Run: headless pygame with SDL's dummy video driver; simulated clock (each Clock.tick advances the game by its frame time, no real sleeping); random seed 0; keys injected as events and as key.get_pressed() state; mouse plan: one left click at the window centre at the start of phase 2, then a move to the lower-right quarter at the start of phase 3.
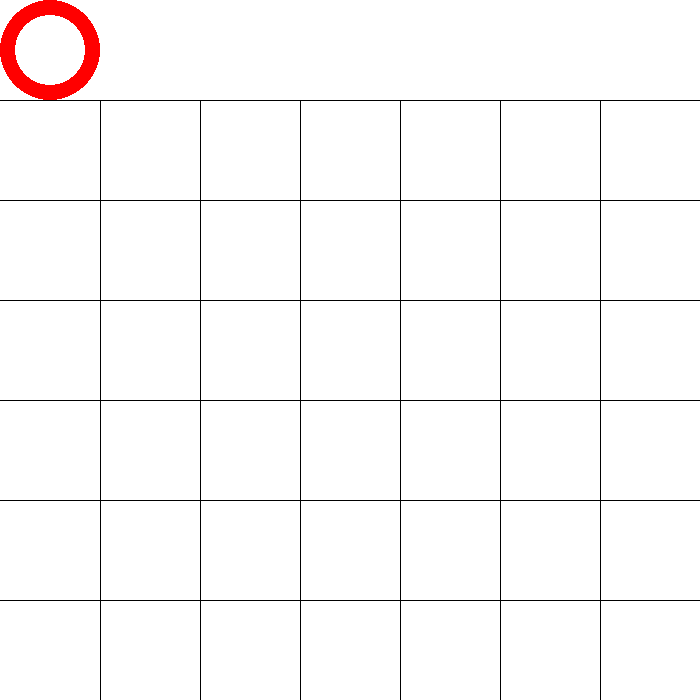
Frame 1 of 4 · flips 1–60 · no input
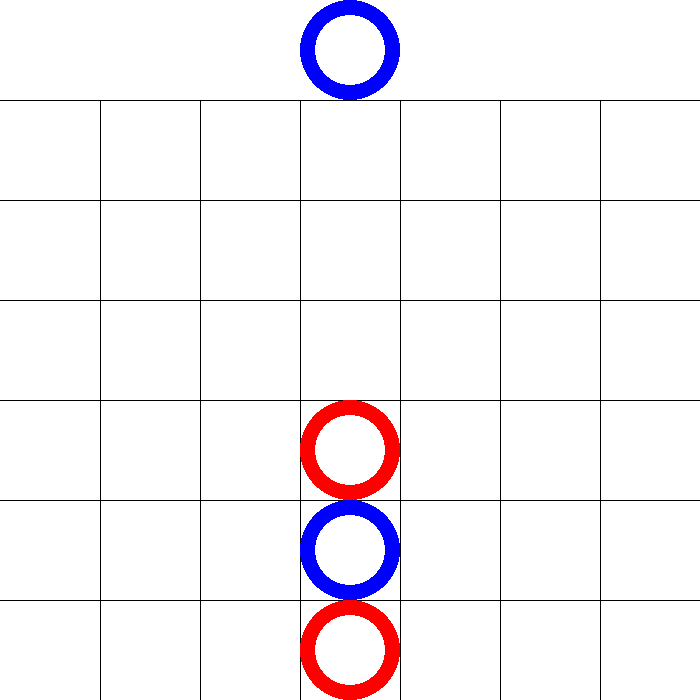
Frame 2 of 4 · flips 61–180 · clicked the window centre · tapped SPACE, RETURN · held RIGHT (→), D
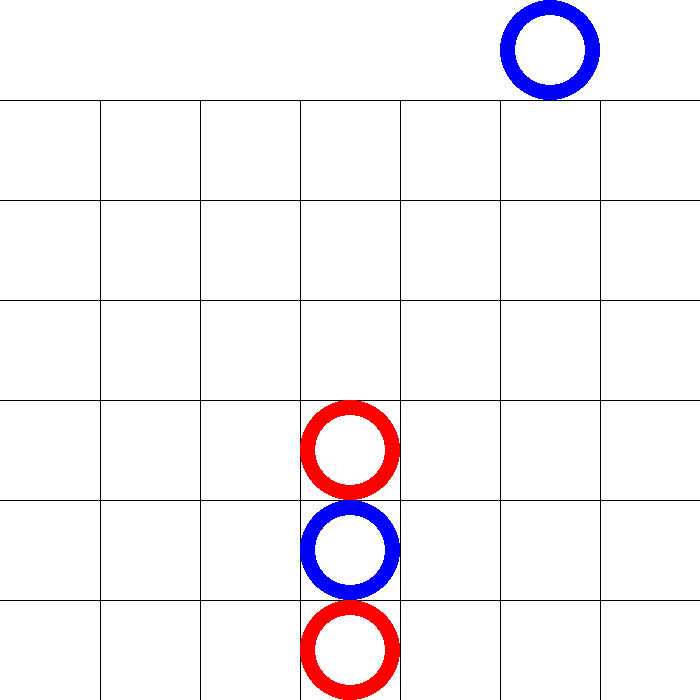
Frame 3 of 4 · flips 181–300 · moved the mouse to the lower-right quarter · held DOWN (↓), S
Frame 4 of 4 · flips 301–420 · held LEFT (←), A, UP (↑), W · screen unchanged from frame 3, image omitted

The pygame program that drew these frames:

import pygame ,sys
from pygame.locals import *

pygame.init()
PANTALLA= pygame.display.set_mode((700,700))
pygame.display.set_caption('Conecta 4')


BLANCO=(255,255,255)
NEGRO=(0,0,0)
ROJO=(255,0,0)
AZUL=(0,0,255)
VERDE=(0,255,0)

def creadorTablero():
    contador=1
    tablero=[]

    while contador<=6:
        tablero.append([0,0,0,0,0,0,0])
        contador+=1
    return(tablero)

def cuadricula(tamaño):
    contador=tamaño
    while contador<=600:
        pygame.draw.line(PANTALLA, NEGRO,(contador, 100),(contador, 700),1)
        contador+=tamaño
    contador=tamaño
    while contador<=700:
        pygame.draw.line(PANTALLA, NEGRO,(0, contador),(700,contador),1)
        contador+=tamaño 

def revisarVictoria(matriz,jugador):
    contador=0
    for fila in matriz:
        contador=0
        for element in fila:  
            if element==jugador:
                contador+=1
            elif contador<4:
                contador=0
        if contador>=4:
            return(int(jugador))
    return(0)

def voltearMatriz(matriz):
    contador=0
    nuevaMatriz=[]
    while(contador<len(matriz[1])):
        output=[]
        for element in matriz:
            output+=[element[contador]]
        contador+=1
        nuevaMatriz.append(output)
    return(nuevaMatriz)

def revisarVictoriaHorizontal(matriz,jugador):
    matriz=voltearMatriz(matriz)
    return(revisarVictoria(matriz,jugador))

def diagonalesMatrices1(matriz):
    nuevaMatriz=[]
    lista=[matriz[0][6],3,3,3,3,3]
    nuevaMatriz.append(lista)
    lista=[matriz[0][5],matriz[1][6],3,3,3,3]
    nuevaMatriz.append(lista)
    lista=[matriz[0][4],matriz[1][5],matriz[2][6],3,3,3]
    nuevaMatriz.append(lista)
    lista=[matriz[0][3],matriz[1][4],matriz[2][5],matriz[3][6],3,3]
    nuevaMatriz.append(lista)
    lista=[matriz[0][2],matriz[1][3],matriz[2][4],matriz[3][5],matriz[4][6],3]
    nuevaMatriz.append(lista)
    lista=[matriz[0][1],matriz[1][2],matriz[2][3],matriz[3][4],matriz[4][5],matriz[5][6]]
    nuevaMatriz.append(lista)
    lista=[matriz[0][0],matriz[1][1],matriz[2][2],matriz[3][3],matriz[4][4],matriz[5][5]]
    nuevaMatriz.append(lista)
    lista=[matriz[1][0],matriz[2][1],matriz[3][2],matriz[4][3],matriz[5][4],3]
    nuevaMatriz.append(lista)
    lista=[matriz[2][0],matriz[3][1],matriz[4][2],matriz[5][3],3,3]
    nuevaMatriz.append(lista)
    lista=[matriz[3][0],matriz[4][1],matriz[5][2],3,3,3]
    nuevaMatriz.append(lista)
    lista=[matriz[4][0],matriz[5][1],3,3,3,3]
    nuevaMatriz.append(lista)
    lista=[matriz[5][0],3,3,3,3,3]
    return(nuevaMatriz)


def diagonalesMatrices2(matriz):
    nuevaMatriz=[]
    lista=[matriz[5][6],3,3,3,3,3]
    nuevaMatriz.append(lista)
    lista=[matriz[5][5],matriz[4][6],3,3,3,3]
    nuevaMatriz.append(lista)
    lista=[matriz[5][4],matriz[4][5],matriz[3][6],3,3,3]
    nuevaMatriz.append(lista)
    lista=[matriz[5][3],matriz[4][4],matriz[3][5],matriz[2][6],3,3]
    nuevaMatriz.append(lista)
    lista=[matriz[5][2],matriz[4][3],matriz[3][4],matriz[2][5],matriz[1][6],3]
    nuevaMatriz.append(lista)
    lista=[matriz[5][1],matriz[4][2],matriz[3][3],matriz[2][4],matriz[1][5],matriz[0][6]]
    nuevaMatriz.append(lista)
    lista=[matriz[5][0],matriz[4][1],matriz[3][2],matriz[2][3],matriz[1][4],matriz[0][5]]
    nuevaMatriz.append(lista)
    lista=[matriz[4][0],matriz[3][1],matriz[2][2],matriz[1][3],matriz[0][4],3]
    nuevaMatriz.append(lista)
    lista=[matriz[3][0],matriz[2][1],matriz[1][2],matriz[0][3],3,3]
    nuevaMatriz.append(lista)
    lista=[matriz[2][0],matriz[1][1],matriz[0][2],3,3,3]
    nuevaMatriz.append(lista)
    lista=[matriz[1][0],matriz[0][1],3,3,3,3]
    nuevaMatriz.append(lista)
    lista=[matriz[1][0],3,3,3,3,3]
    return(nuevaMatriz)


def revisarVictoriaDiagonal1(matriz,jugador):
    matriz=diagonalesMatrices1(matriz)
    return(revisarVictoria(matriz,jugador))

def revisarVictoriaDiagonal2(matriz,jugador):
    matriz=diagonalesMatrices2(matriz)
    return(revisarVictoria(matriz,jugador))

contador=0
turno=0
tablero=creadorTablero()
victoria=False

while True:
    while victoria==False:  
        for event in pygame.event.get():
            if event.type == QUIT:
                pygame.quit()
                sys.exit    

        presionado=pygame.mouse.get_pressed(3)[0]
        mouse_pos=pygame.mouse.get_pos()
        x = mouse_pos[0]//100
        centroCirculo=((x*100)+50)

        PANTALLA.fill(BLANCO)
        cuadricula(100)
        pygame.event.wait()
        if presionado==True:
            turno+=1

        if presionado==True:
            flag=False
            contador=0
            while flag==False:
                if tablero[contador][x]==0:
                    tablero[contador][x]=(turno%2)+1
                    flag=True
                    print(tablero)

                elif contador<6: 
                    contador+=1
                    
        if turno%2==0:
            color=ROJO
        else:
            color=AZUL    

        pygame.draw.circle(PANTALLA,color,(centroCirculo,50),50,15)
        
        coordX=50
        coordY=650
        for fila in tablero:
            coordX=50
            for elemento in fila:
                if elemento!=0:
                    if elemento==2:
                        pygame.draw.circle(PANTALLA,ROJO,(coordX,coordY),50,15)
                    elif elemento==1:
                        pygame.draw.circle(PANTALLA,AZUL,(coordX,coordY),50,15)    
                coordX+=100
            coordY-=100

            if revisarVictoria(tablero,2)==2:
                print("gano jugador 1")
                victoria=True
            if revisarVictoria(tablero,1)==1:
                print("gano jugador 2")
                victoria=True
            if revisarVictoriaHorizontal(tablero,2)==2:
                print("gano jugador 1")
                victoria=True
            if revisarVictoriaHorizontal(tablero,1)==1:
                print("gano jugador 2")
                victoria=True
            if revisarVictoriaDiagonal1(tablero,2)==2:
                print("gano jugador 1")
                victoria=True
            if revisarVictoriaDiagonal1(tablero,1)==1:
                print("gano jugador 2")
                victoria=True
            if revisarVictoriaDiagonal2(tablero,2)==2:
                print("gano jugador 1")
                victoria=True
            if revisarVictoriaDiagonal2(tablero,1)==1:
                print("gano jugador 2")
                victoria=True



        pygame.display.update()
    for event in pygame.event.get():
            if event.type == QUIT:
                pygame.quit()
                sys.exit   
